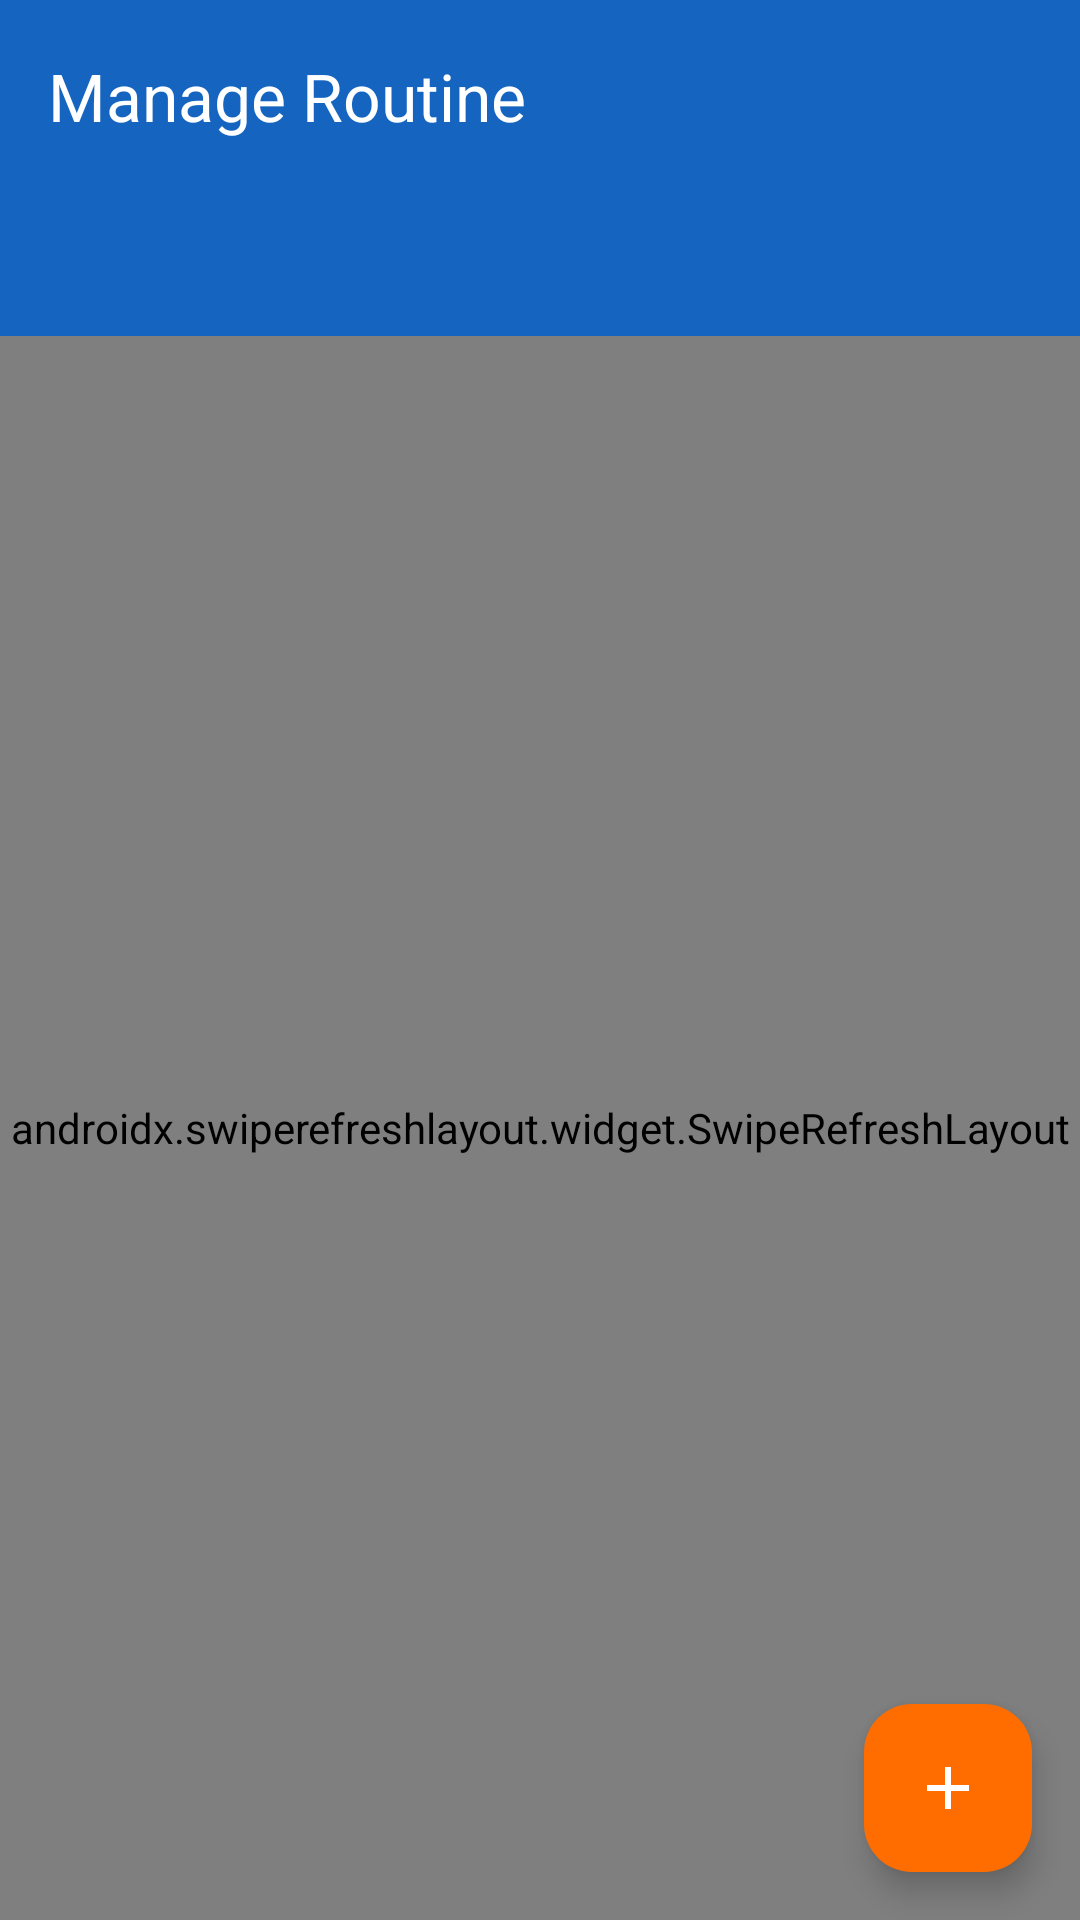

Layout XML and referenced resources for this Android screen:
<!-- AndroidManifest.xml: application theme Theme.ClassBuddy -->
<!-- res/layout/fragment_admin_routine.xml -->
<?xml version="1.0" encoding="utf-8"?>
<androidx.coordinatorlayout.widget.CoordinatorLayout
    xmlns:android="http://schemas.android.com/apk/res/android"
    xmlns:app="http://schemas.android.com/apk/res-auto"
    xmlns:tools="http://schemas.android.com/tools"
    android:layout_width="match_parent"
    android:layout_height="match_parent"
    android:background="@color/background">

    <com.google.android.material.appbar.AppBarLayout
        android:layout_width="match_parent"
        android:layout_height="wrap_content">

        <com.google.android.material.appbar.MaterialToolbar
            android:id="@+id/toolbar"
            style="@style/Widget.ClassBuddy.Toolbar"
            android:layout_width="match_parent"
            android:layout_height="?attr/actionBarSize"
            app:title="Manage Routine"
            app:navigationIcon="@drawable/ic_back" />

        <com.google.android.material.tabs.TabLayout
            android:id="@+id/tabLayout"
            android:layout_width="match_parent"
            android:layout_height="wrap_content"
            android:background="@color/primary"
            app:tabMode="scrollable"
            app:tabGravity="start"
            app:tabTextColor="@color/text_on_primary"
            app:tabSelectedTextColor="@color/text_on_primary"
            app:tabIndicatorColor="@color/secondary"
            app:tabIndicatorHeight="3dp" />

    </com.google.android.material.appbar.AppBarLayout>

    <androidx.swiperefreshlayout.widget.SwipeRefreshLayout
        android:id="@+id/swipeRefresh"
        android:layout_width="match_parent"
        android:layout_height="match_parent"
        app:layout_behavior="@string/appbar_scrolling_view_behavior">

        <FrameLayout
            android:layout_width="match_parent"
            android:layout_height="match_parent">

            <androidx.recyclerview.widget.RecyclerView
                android:id="@+id/rvRoutine"
                android:layout_width="match_parent"
                android:layout_height="match_parent"
                android:padding="@dimen/spacing_sm"
                android:clipToPadding="false"
                tools:listitem="@layout/item_admin_routine" />

            <ProgressBar
                android:id="@+id/progressBar"
                android:layout_width="wrap_content"
                android:layout_height="wrap_content"
                android:layout_gravity="center"
                android:visibility="gone" />

            <LinearLayout
                android:id="@+id/layoutEmpty"
                android:layout_width="match_parent"
                android:layout_height="match_parent"
                android:orientation="vertical"
                android:gravity="center"
                android:padding="@dimen/spacing_xl"
                android:visibility="gone">

                <ImageView
                    android:layout_width="@dimen/empty_icon_size"
                    android:layout_height="@dimen/empty_icon_size"
                    android:src="@drawable/ic_routine"
                    android:alpha="0.5"
                    app:tint="@color/text_hint" />

                <TextView
                    android:layout_width="wrap_content"
                    android:layout_height="wrap_content"
                    android:layout_marginTop="16dp"
                    android:text="No Classes"
                    android:textColor="@color/text_primary"
                    android:textSize="@dimen/text_size_lg"
                    android:textStyle="bold" />

                <TextView
                    android:layout_width="wrap_content"
                    android:layout_height="wrap_content"
                    android:layout_marginTop="8dp"
                    android:text="Add classes for this day"
                    android:textColor="@color/text_secondary"
                    android:textSize="@dimen/text_size_md"
                    android:gravity="center" />

            </LinearLayout>

        </FrameLayout>

    </androidx.swiperefreshlayout.widget.SwipeRefreshLayout>

    <com.google.android.material.floatingactionbutton.FloatingActionButton
        android:id="@+id/fabAddRoutine"
        style="@style/Widget.ClassBuddy.FAB"
        android:layout_width="wrap_content"
        android:layout_height="wrap_content"
        android:layout_gravity="bottom|end"
        android:layout_margin="@dimen/fab_margin"
        android:src="@drawable/ic_add"
        android:contentDescription="@string/add_routine" />

</androidx.coordinatorlayout.widget.CoordinatorLayout>
<!-- res/layout/item_admin_routine.xml (included above) -->
<?xml version="1.0" encoding="utf-8"?>
<com.google.android.material.card.MaterialCardView
    xmlns:android="http://schemas.android.com/apk/res/android"
    xmlns:app="http://schemas.android.com/apk/res-auto"
    xmlns:tools="http://schemas.android.com/tools"
    style="@style/Widget.ClassBuddy.Card"
    android:layout_width="match_parent"
    android:layout_height="wrap_content"
    android:layout_marginVertical="@dimen/spacing_xs">

    <LinearLayout
        android:layout_width="match_parent"
        android:layout_height="wrap_content"
        android:orientation="vertical"
        android:padding="@dimen/card_padding">

        <LinearLayout
            android:layout_width="match_parent"
            android:layout_height="wrap_content"
            android:orientation="horizontal"
            android:gravity="center_vertical">

            <TextView
                android:id="@+id/tvTime"
                android:layout_width="0dp"
                android:layout_height="wrap_content"
                android:layout_weight="1"
                android:textColor="@color/primary"
                android:textSize="@dimen/text_size_sm"
                android:textStyle="bold"
                tools:text="09:00 AM - 10:00 AM" />

            <com.google.android.material.chip.Chip
                android:id="@+id/chipType"
                android:layout_width="wrap_content"
                android:layout_height="wrap_content"
                android:textColor="@color/text_on_primary"
                android:textSize="@dimen/text_size_xs"
                app:chipMinHeight="24dp"
                tools:text="LECTURE" />

        </LinearLayout>

        <TextView
            android:id="@+id/tvSubject"
            android:layout_width="match_parent"
            android:layout_height="wrap_content"
            android:layout_marginTop="8dp"
            android:textColor="@color/text_primary"
            android:textSize="@dimen/text_size_md"
            android:textStyle="bold"
            tools:text="Data Structures" />

        <TextView
            android:id="@+id/tvFaculty"
            android:layout_width="wrap_content"
            android:layout_height="wrap_content"
            android:layout_marginTop="4dp"
            android:textColor="@color/text_secondary"
            android:textSize="@dimen/text_size_sm"
            tools:text="Prof. John Smith" />

        <TextView
            android:id="@+id/tvRoom"
            android:layout_width="wrap_content"
            android:layout_height="wrap_content"
            android:layout_marginTop="2dp"
            android:textColor="@color/text_hint"
            android:textSize="@dimen/text_size_xs"
            tools:text="Room: 301" />

        <TextView
            android:id="@+id/tvDay"
            android:layout_width="wrap_content"
            android:layout_height="wrap_content"
            android:layout_marginTop="2dp"
            android:textColor="@color/text_secondary"
            android:textSize="@dimen/text_size_xs"
            android:drawableStart="@drawable/ic_calendar"
            android:drawablePadding="4dp"
            app:drawableTint="@color/text_hint"
            tools:text="Monday (Weekly)" />

        <LinearLayout
            android:layout_width="match_parent"
            android:layout_height="wrap_content"
            android:layout_marginTop="12dp"
            android:orientation="horizontal"
            android:gravity="end">

            <com.google.android.material.button.MaterialButton
                android:id="@+id/btnCancel"
                style="@style/Widget.ClassBuddy.Button.Text"
                android:layout_width="wrap_content"
                android:layout_height="wrap_content"
                android:text="@string/cancel_class"
                android:textColor="@color/warning"
                app:icon="@drawable/ic_cancel"
                app:iconTint="@color/warning" />

            <com.google.android.material.button.MaterialButton
                android:id="@+id/btnEdit"
                style="@style/Widget.ClassBuddy.Button.Text"
                android:layout_width="wrap_content"
                android:layout_height="wrap_content"
                android:text="@string/edit"
                app:icon="@drawable/ic_edit" />

            <com.google.android.material.button.MaterialButton
                android:id="@+id/btnDelete"
                style="@style/Widget.ClassBuddy.Button.Text"
                android:layout_width="wrap_content"
                android:layout_height="wrap_content"
                android:text="@string/delete"
                android:textColor="@color/error"
                app:icon="@drawable/ic_delete"
                app:iconTint="@color/error" />

        </LinearLayout>

    </LinearLayout>

</com.google.android.material.card.MaterialCardView>
<!-- resources referenced by this layout -->
<resources>
  <color name="background">#F5F5F5</color>
  <color name="error">#F44336</color>
  <color name="primary">#1565C0</color>
  <color name="secondary">#FF6D00</color>
  <color name="text_hint">#9E9E9E</color>
  <color name="text_on_primary">#FFFFFF</color>
  <color name="text_primary">#212121</color>
  <color name="text_secondary">#757575</color>
  <color name="warning">#FFC107</color>
  <dimen name="card_padding">16dp</dimen>
  <dimen name="empty_icon_size">100dp</dimen>
  <dimen name="fab_margin">16dp</dimen>
  <dimen name="spacing_sm">8dp</dimen>
  <dimen name="spacing_xl">32dp</dimen>
  <dimen name="spacing_xs">4dp</dimen>
  <dimen name="text_size_lg">16sp</dimen>
  <dimen name="text_size_md">14sp</dimen>
  <dimen name="text_size_sm">12sp</dimen>
  <dimen name="text_size_xs">10sp</dimen>
  <!-- drawable ic_add (drawable) -->
  <?xml version="1.0" encoding="utf-8"?>
  <vector xmlns:android="http://schemas.android.com/apk/res/android"
      android:width="24dp"
      android:height="24dp"
      android:viewportWidth="24"
      android:viewportHeight="24"
      android:tint="?attr/colorControlNormal">
      <path
          android:fillColor="@android:color/white"
      android:pathData="M19,13h-6v6h-2v-6H5v-2h6V5h2v6h6v2z"/>
  </vector>
  <string name="add_routine">Add Class</string>
  <string name="cancel_class">Cancel Class</string>
  <string name="delete">Delete</string>
  <string name="edit">Edit</string>
  <style name="Widget.ClassBuddy.Button.Text" parent="Widget.Material3.Button.TextButton">
          <item name="android:textColor">@color/primary</item>
          <item name="android:textSize">@dimen/text_size_md</item>
          <item name="android:textAllCaps">false</item>
          <item name="rippleColor">@color/ripple_light</item>
      </style>
  <style name="Widget.ClassBuddy.Card" parent="Widget.Material3.CardView.Elevated">
          <item name="cardCornerRadius">@dimen/card_corner_radius</item>
          <item name="cardElevation">@dimen/card_elevation</item>
          <item name="cardBackgroundColor">@color/card_background</item>
          <item name="contentPadding">0dp</item>
      </style>
  <style name="Widget.ClassBuddy.FAB" parent="Widget.Material3.FloatingActionButton.Primary">
          <item name="backgroundTint">@color/secondary</item>
          <item name="tint">@color/text_on_secondary</item>
          <item name="elevation">6dp</item>
      </style>
  <style name="Widget.ClassBuddy.Toolbar" parent="Widget.Material3.Toolbar">
          <item name="android:background">@color/primary</item>
          <item name="titleTextColor">@color/text_on_primary</item>
          <item name="subtitleTextColor">@color/text_on_primary</item>
          <item name="navigationIconTint">@color/text_on_primary</item>
          <item name="android:elevation">@dimen/toolbar_elevation</item>
      </style>
  <color name="ripple_light">#1F000000</color>
  <dimen name="card_corner_radius">12dp</dimen>
  <dimen name="card_elevation">4dp</dimen>
  <color name="card_background">#FFFFFF</color>
  <color name="text_on_secondary">#FFFFFF</color>
  <dimen name="toolbar_elevation">4dp</dimen>
  <color name="primary_dark">#0D47A1</color>
  <color name="primary_variant">#1976D2</color>
  <color name="secondary_variant">#FF8F00</color>
  <color name="surface">#FFFFFF</color>
  <color name="white">#FFFFFF</color>
  <dimen name="button_corner_radius">8dp</dimen>
  <dimen name="button_padding_horizontal">24dp</dimen>
  <dimen name="button_height">48dp</dimen>
  <color name="ripple_dark">#1FFFFFFF</color>
  <dimen name="input_corner_radius">8dp</dimen>
  <style name="Widget.ClassBuddy.BottomNavigation.ActiveIndicator" parent="Widget.Material3.BottomNavigationView.ActiveIndicator">
          <item name="android:color">@color/primary_light</item>
      </style>
  <color name="primary_light">#42A5F5</color>
</resources>
